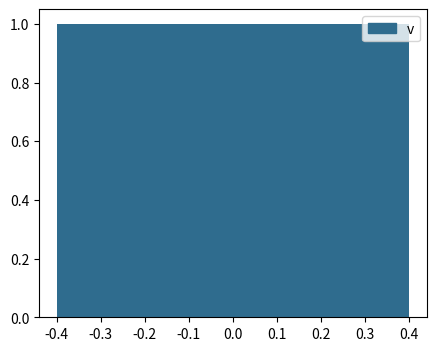

Write Python code to recreate this figure.
# One colour spec travels through cmap sampling, to_rgba, to_hex, a bar, a legend patch and back via get_facecolor.
import numpy as np
import matplotlib.pyplot as plt
import matplotlib.colors as mcolors
from matplotlib.patches import Patch

cmap = plt.get_cmap("viridis")
c = cmap(0.35)
fig, ax = plt.subplots(figsize=(5, 4))
bar = ax.bar([0], [1], color=c)[0]
ax.legend(handles=[Patch(color=mcolors.to_hex(c), label="v")])
patch = ax.get_legend().get_patches()[0]
print(np.round(c, 6).tolist(), mcolors.to_hex(c), mcolors.to_hex(bar.get_facecolor()), mcolors.to_hex(patch.get_facecolor()))
print(mcolors.same_color(bar.get_facecolor(), patch.get_facecolor()), np.round(mcolors.to_rgb(mcolors.to_hex(c)), 6).tolist())
fig.savefig("pipeline.png", dpi=50)
